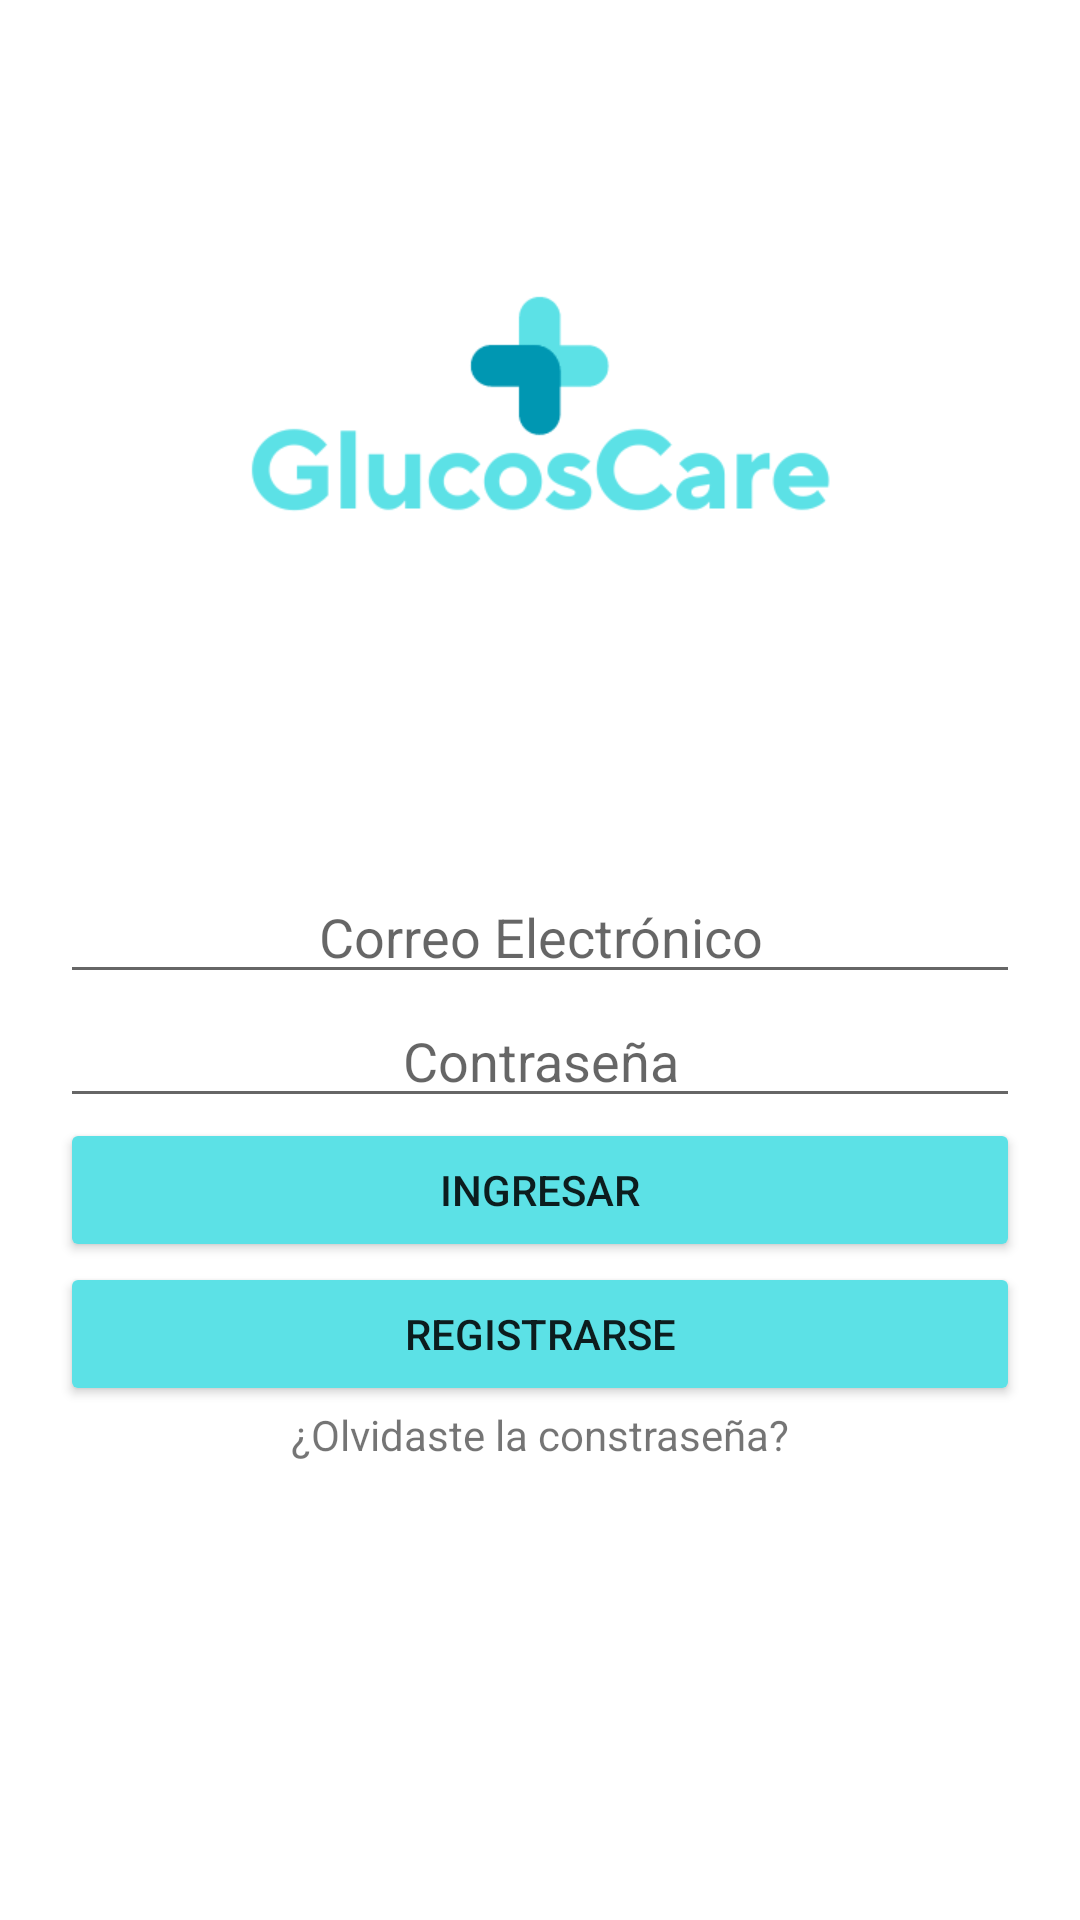

Layout XML and referenced resources for this Android screen:
<!-- AndroidManifest.xml: application theme Theme.GlucosCare -->
<!-- res/layout/activity_login.xml -->
<?xml version="1.0" encoding="utf-8"?>
<LinearLayout xmlns:android="http://schemas.android.com/apk/res/android"
    xmlns:app="http://schemas.android.com/apk/res-auto"
    xmlns:tools="http://schemas.android.com/tools"
    android:layout_width="match_parent"
    android:layout_height="match_parent"
    android:orientation="vertical"
    tools:context=".LoginActivity"
    android:padding="20dp">

    <ImageView
        android:id="@+id/imageView"
        android:layout_width="match_parent"
        android:layout_height="250dp"
        android:src="@drawable/logotipo" />
    <EditText
        android:layout_marginTop="20dp"
        android:id="@+id/txt_email_login"
        android:layout_width="match_parent"
        android:layout_height="wrap_content"
        android:hint="Correo Electrónico"
        android:textAlignment="center"
        android:ems="10"
        android:inputType="textEmailAddress" />

    <EditText
        android:id="@+id/txt_contrasenia_login"
        android:layout_width="match_parent"
        android:layout_height="wrap_content"
        android:ems="10"
        android:hint="Contraseña"
        android:inputType="textPassword"
        android:textAlignment="center" />

    <Button
        android:id="@+id/btn_ingresar"
        android:layout_width="match_parent"
        android:layout_height="wrap_content"
        android:backgroundTint="@color/botones"
        android:text="Ingresar"
        />

    <Button
        android:id="@+id/btn_registro"
        android:layout_width="match_parent"
        android:layout_height="wrap_content"
        android:text="Registrarse"
        android:backgroundTint="@color/botones"/>

    <TextView
        android:id="@+id/tv_recuperacion"
        android:layout_width="match_parent"
        android:layout_height="wrap_content"
        android:text="¿Olvidaste la constraseña?"
        android:textAlignment="center"/>


</LinearLayout>
<!-- resources referenced by this layout -->
<resources>
  <color name="botones">#5CE1E6</color>
  <!-- drawable logotipo: png bitmap (drawable, 12994 bytes) -->
  <style name="Theme.GlucosCare" parent="Theme.MaterialComponents.DayNight.DarkActionBar">
          
          <item name="colorPrimary">@color/purple_500</item>
          <item name="colorPrimaryVariant">@color/purple_700</item>
          <item name="colorOnPrimary">@color/white</item>
          
          <item name="colorSecondary">@color/teal_200</item>
          <item name="colorSecondaryVariant">@color/teal_700</item>
          <item name="colorOnSecondary">@color/black</item>
          
          <item name="android:statusBarColor">?attr/colorPrimaryVariant</item>
          
      </style>
  <color name="purple_500">#0097B2</color>
  <color name="purple_700">#FF3700B3</color>
  <color name="white">#FFFFFFFF</color>
  <color name="teal_200">#FF03DAC5</color>
  <color name="teal_700">#FF018786</color>
  <color name="black">#FF000000</color>
</resources>
